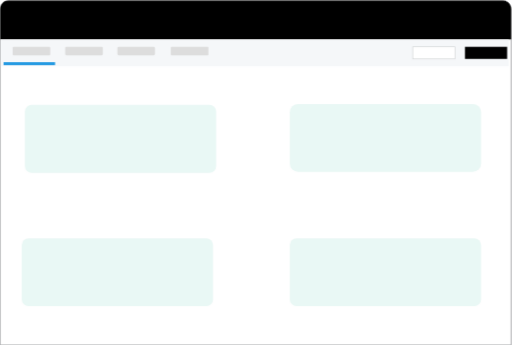
t = 0.00 s
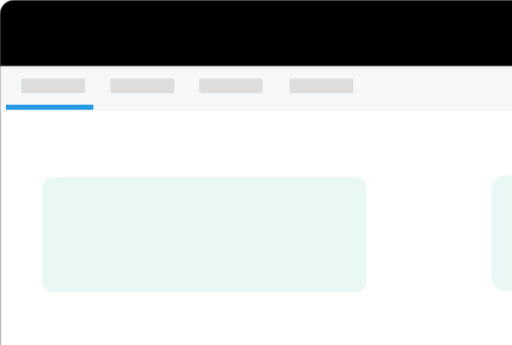
t = 0.50 s
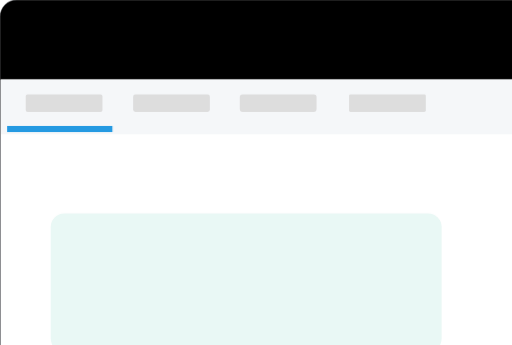
t = 0.75 s
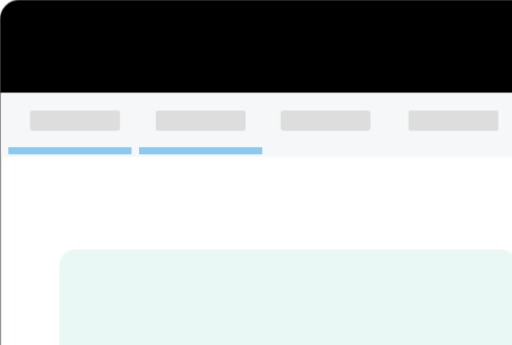
t = 1.25 s
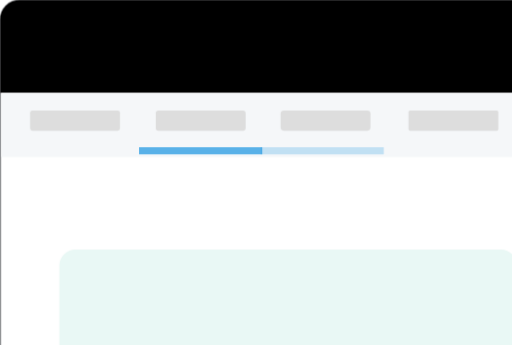
t = 1.63 s
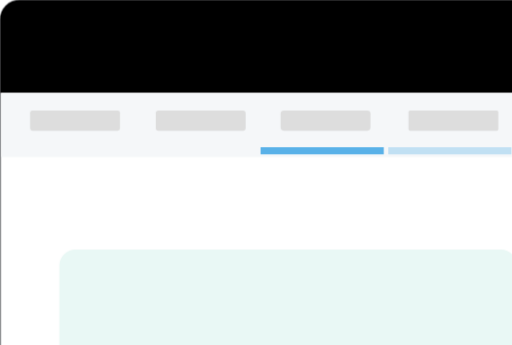
t = 2.13 s

The animated SVG that drew these frames (rendered in a browser with its animation timeline set to each time). Animation: 6 CSS @keyframes rules; one cycle of 2.50 s, repeats indefinitely.

<svg id="e49ul71gizbj1" xmlns="http://www.w3.org/2000/svg" xmlns:xlink="http://www.w3.org/1999/xlink"
     viewBox="0 0 795.630000 536.570000" shape-rendering="geometricPrecision" text-rendering="geometricPrecision">
    <style>
        <![CDATA[#e49ul71gizbj2_to {animation: e49ul71gizbj2_to__to 2500ms linear infinite normal backwards}@keyframes e49ul71gizbj2_to__to { 0% {transform: translate(397.320007px,268.784996px)} 40% {transform: translate(950.576108px,640.667527px)} 100% {transform: translate(950.576108px,640.667527px)} }#e49ul71gizbj2_ts {animation: e49ul71gizbj2_ts__ts 2500ms linear infinite normal backwards}@keyframes e49ul71gizbj2_ts__ts { 0% {transform: scale(1,1)} 40% {transform: scale(2.392470,2.392470)} 100% {transform: scale(2.392470,2.392470)} }#e49ul71gizbj21 {animation: e49ul71gizbj21_c_o 2500ms linear infinite normal backwards}@keyframes e49ul71gizbj21_c_o { 0% {opacity: 0} 40% {opacity: 0} 60% {opacity: 1} 80% {opacity: 0} 100% {opacity: 0} }#e49ul71gizbj22 {animation: e49ul71gizbj22_c_o 2500ms linear infinite normal backwards}@keyframes e49ul71gizbj22_c_o { 0% {opacity: 1} 40% {opacity: 1} 60% {opacity: 0} 100% {opacity: 0} }#e49ul71gizbj23 {animation: e49ul71gizbj23_c_o 2500ms linear infinite normal backwards}@keyframes e49ul71gizbj23_c_o { 0% {opacity: 0} 40% {opacity: 0} 60% {opacity: 0} 80% {opacity: 0} 100% {opacity: 1} }#e49ul71gizbj24 {animation: e49ul71gizbj24_c_o 2500ms linear infinite normal backwards}@keyframes e49ul71gizbj24_c_o { 0% {opacity: 0} 40% {opacity: 0} 60% {opacity: 0} 80% {opacity: 1} 100% {opacity: 0} }]]></style>
    <g id="e49ul71gizbj2_to" transform="translate(397.320007,268.784996)">
        <g id="e49ul71gizbj2_ts" transform="scale(1,1)">
            <g id="e49ul71gizbj2" transform="translate(-397.820007,-268.285004)">
                <path id="e49ul71gizbj3"
                      d="M13.250000,0.500000L782.380000,0.500000C789.421631,0.500000,795.130000,6.208369,795.130000,13.250000L795.130000,536.070000L0.500000,536.070000L0.500000,13.250000C0.500000,6.208369,6.208369,0.500000,13.250000,0.500000Z"
                      fill="rgb(255,255,255)" stroke="rgb(128,130,133)" stroke-width="1" stroke-miterlimit="10"/>
                <path id="e49ul71gizbj4"
                      d="M13.130000,0.500000L782.510000,0.500000C789.485356,0.500000,795.140000,6.154644,795.140000,13.130000L795.140000,60.900000L0.500000,60.900000L0.500000,13.130000C0.500000,9.780316,1.830657,6.567826,4.199241,4.199241C6.567826,1.830657,9.780316,0.500000,13.130000,0.500000Z"
                      fill="var(--primary-color)" stroke="none" stroke-width="1"/>
                <rect id="e49ul71gizbj5" width="789.960000" height="41.610000" rx="0" ry="0"
                      transform="matrix(1 0 0 1 1.11000000000001 60.90000000000000)" fill="rgb(245,247,249)"
                      stroke="none" stroke-width="1"/>
                <rect id="e49ul71gizbj6" width="58.390000" height="13.160000" rx="1.510000" ry="1.510000"
                      transform="matrix(1 0 0 1 19.90000000000000 72.31000000000000)" fill="rgb(221,221,221)"
                      stroke="none" stroke-width="1"/>
                <rect id="e49ul71gizbj7" width="58.390000" height="13.160000" rx="1.760000" ry="1.760000"
                      transform="matrix(1 0 0 1 101.59999999999999 72.31000000000000)" fill="rgb(221,221,221)"
                      stroke="none" stroke-width="1"/>
                <rect id="e49ul71gizbj8" width="58.390000" height="13.160000" rx="2.160000" ry="2.160000"
                      transform="matrix(1 0 0 1 182.75999999999999 72.31000000000000)" fill="rgb(221,221,221)"
                      stroke="none" stroke-width="1"/>
                <rect id="e49ul71gizbj9" width="58.390000" height="13.160000" rx="1.070000" ry="1.070000"
                      transform="matrix(1 0 0 1 265.88000000000000 72.31000000000000)" fill="rgb(221,221,221)"
                      stroke="none" stroke-width="1"/>
                <rect id="e49ul71gizbj10" width="65.580000" height="18.780000" rx="0" ry="0"
                      transform="matrix(1 0 0 1 642.14999999999998 72.31000000000000)" fill="rgb(255,255,255)"
                      stroke="rgb(209,211,212)" stroke-width="1" stroke-miterlimit="10"/>
                <rect id="e49ul71gizbj11" width="65.580000" height="18.780000" rx="0" ry="0"
                      transform="matrix(1 0 0 1 723.32000000000005 72.31000000000000)" fill="rgb(,15,83,165)"
                      stroke="none" stroke-width="1"/>
                <rect id="e49ul71gizbj12" width="297.380000" height="105.520000" rx="10.380000" ry="10.380000"
                      transform="matrix(1 0 0 1 38.93000000000001 162.75999999999999)" fill="rgb(233,248,245)"
                      stroke="none" stroke-width="1"/>
                <rect id="e49ul71gizbj13" width="297.380000" height="105.520000" rx="12.930000" ry="12.930000"
                      transform="matrix(1 0 0 1 450.92000000000002 161.27000000000001)" fill="rgb(233,248,245)"
                      stroke="none" stroke-width="1"/>
                <rect id="e49ul71gizbj14" width="17.860000" height="17.860000" rx="0" ry="0"
                      transform="matrix(1 0 0 1 199.94999999999999 245.22999999999999)" opacity="0"
                      fill="rgb(53,255,104)" stroke="none" stroke-width="1"/>
                <rect id="e49ul71gizbj15" width="17.860000" height="17.860000" rx="0" ry="0"
                      transform="matrix(1 0 0 1 223.30000000000001 245.22999999999999)" opacity="0"
                      fill="rgb(255,173,255)" stroke="none" stroke-width="1"/>
                <rect id="e49ul71gizbj16" width="17.860000" height="17.860000" rx="0" ry="0"
                      transform="matrix(1 0 0 1 248.02000000000001 245.22999999999999)" opacity="0"
                      fill="rgb(134,211,247)" stroke="none" stroke-width="1"/>
                <rect id="e49ul71gizbj17" width="17.860000" height="17.860000" rx="0" ry="0"
                      transform="matrix(1 0 0 1 273.16000000000003 245.22999999999999)" opacity="0"
                      fill="rgb(255,192,21)" stroke="none" stroke-width="1"/>
                <rect id="e49ul71gizbj18" width="17.860000" height="17.860000" rx="0" ry="0"
                      transform="matrix(1 0 0 1 299.77999999999997 245.22999999999999)" opacity="0"
                      fill="rgb(121,53,255)" stroke="none" stroke-width="1"/>
                <rect id="e49ul71gizbj19" width="297.380000" height="105.520000" rx="10.380000" ry="10.380000"
                      transform="matrix(1 0 0 1 34.07999999999998 370.14999999999998)" fill="rgb(233,248,245)"
                      stroke="none" stroke-width="1"/>
                <rect id="e49ul71gizbj20" width="297.380000" height="105.520000" rx="10.380000" ry="10.380000"
                      transform="matrix(1 0 0 1 450.92000000000002 370.14999999999998)" fill="rgb(233,248,245)"
                      stroke="none" stroke-width="1"/>
                <rect id="e49ul71gizbj21" width="80.060000" height="4.610000" rx="0" ry="0"
                      transform="matrix(1 0 0 1 90.76500000000003 96.20500000000004)" opacity="0" fill="rgb(37,154,226)"
                      stroke="none" stroke-width="1"/>
                <rect id="e49ul71gizbj22" width="80.060000" height="4.610000" rx="0" ry="0"
                      transform="matrix(1 0 0 1 5.76500000000003 96.20500000000004)" fill="rgb(37,154,226)"
                      stroke="none" stroke-width="1"/>
                <rect id="e49ul71gizbj23" width="80.060000" height="4.610000" rx="0" ry="0"
                      transform="matrix(1 0 0 1 252.76500000000004 96.20500000000004)" opacity="0"
                      fill="rgb(37,154,226)" stroke="none" stroke-width="1"/>
                <rect id="e49ul71gizbj24" width="80.060000" height="4.610000" rx="0" ry="0"
                      transform="matrix(1 0 0 1 169.76500000000004 96.20500000000004)" opacity="0"
                      fill="rgb(37,154,226)" stroke="none" stroke-width="1"/>
            </g>
        </g>
    </g>
</svg>